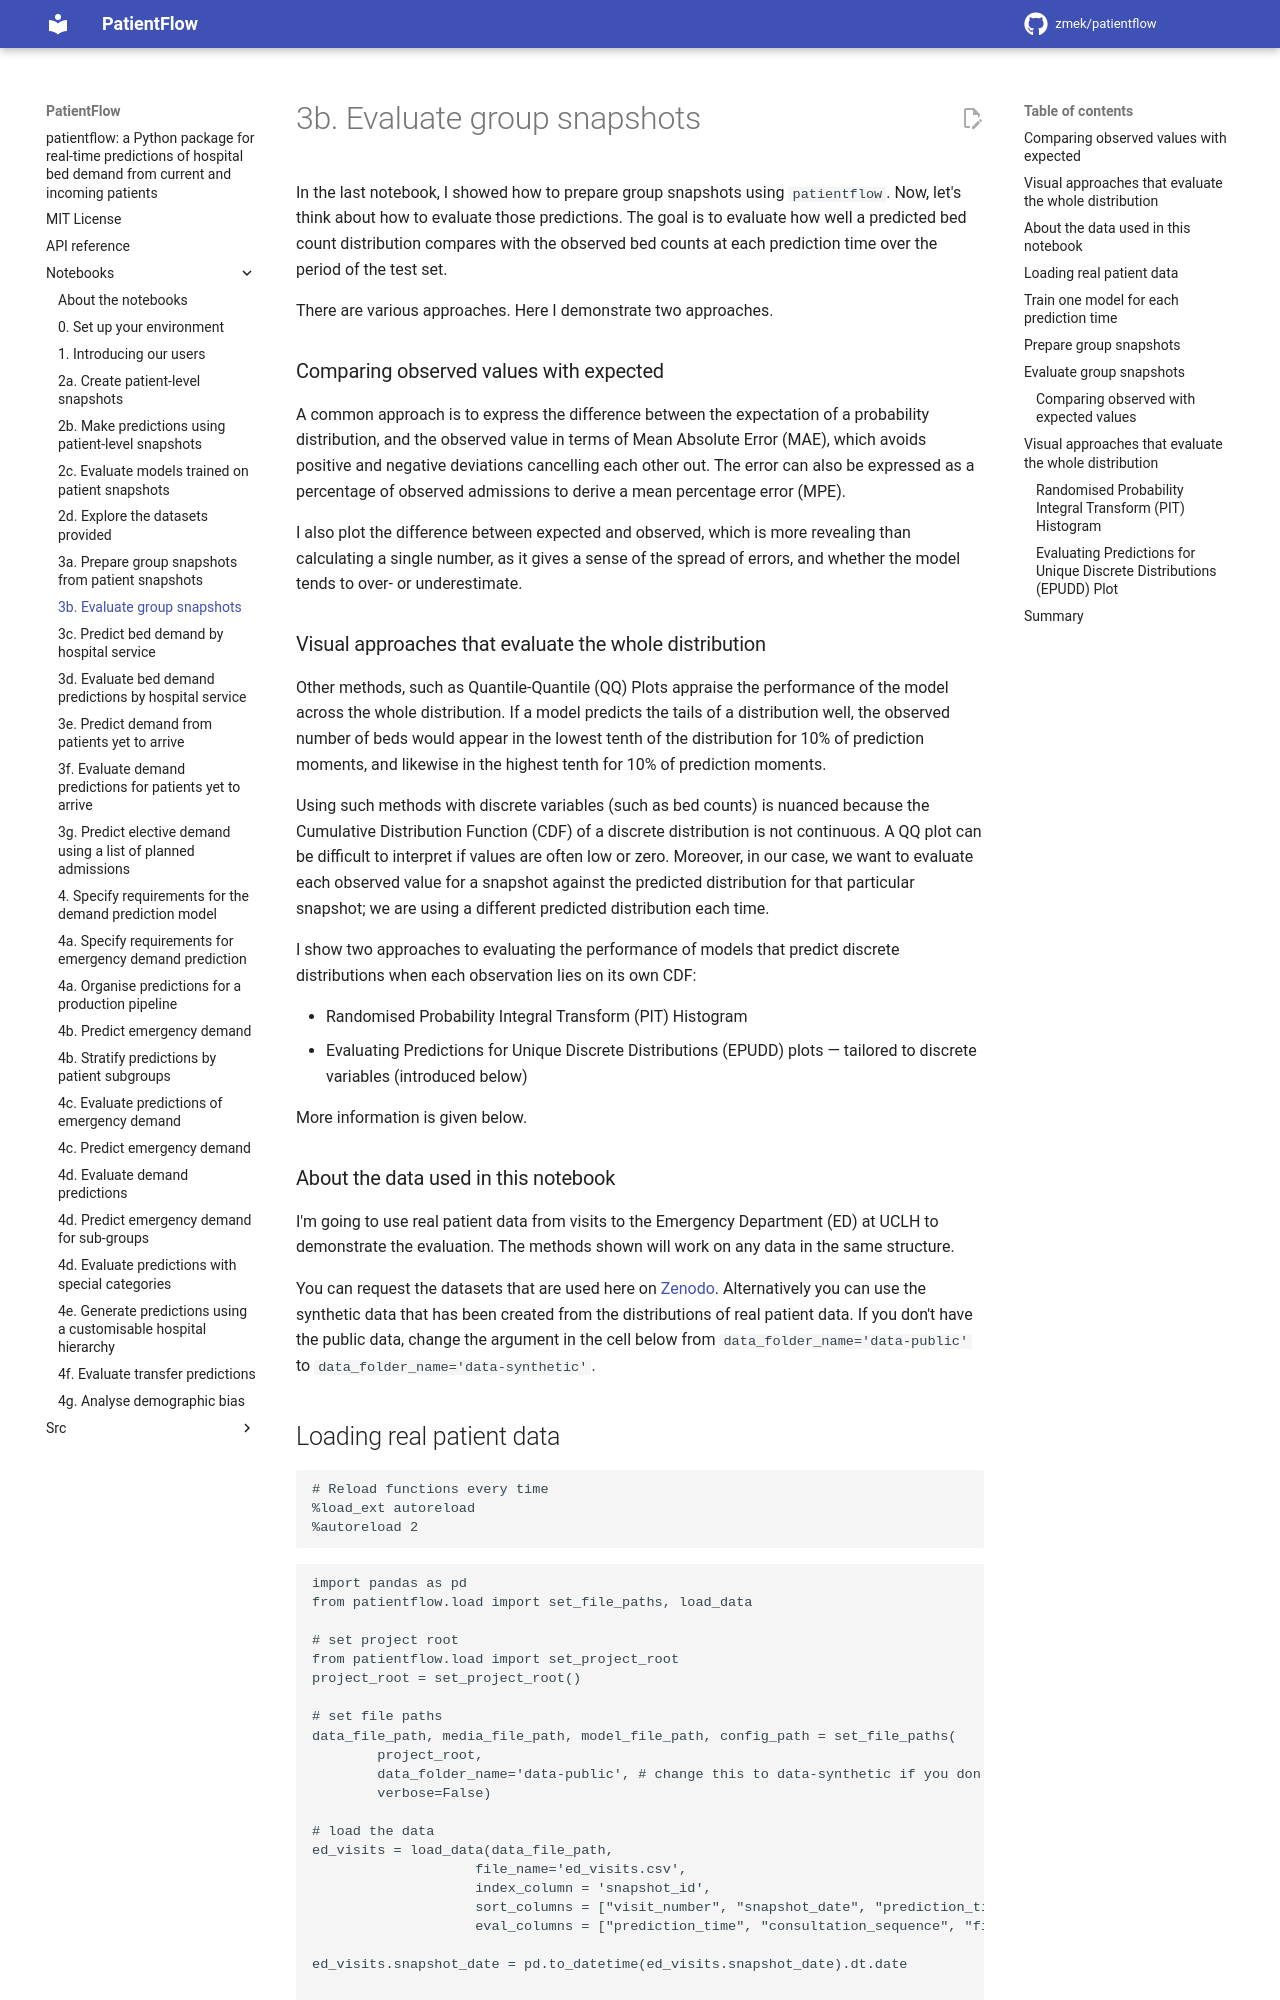

repository: UCL-CORU/patientflow · page: notebooks/3b_Evaluate_group_snapshots/index.html · generator: mkdocs

# 3b. Evaluate group snapshots

In the last notebook, I showed how to prepare group snapshots using `patientflow`. Now, let's think about how to evaluate those predictions. The goal is to evaluate how well a predicted bed count distribution compares with the observed bed counts at each prediction time over the period of the test set.

There are various approaches. Here I demonstrate two approaches.

### Comparing observed values with expected

A common approach is to express the difference between the expectation of a probability distribution, and the observed value in terms of Mean Absolute Error (MAE), which avoids positive and negative deviations cancelling each other out. The error can also be expressed as a percentage of observed admissions to derive a mean percentage error (MPE).

I also plot the difference between expected and observed, which is more revealing than calculating a single number, as it gives a sense of the spread of errors, and whether the model tends to over- or underestimate.
